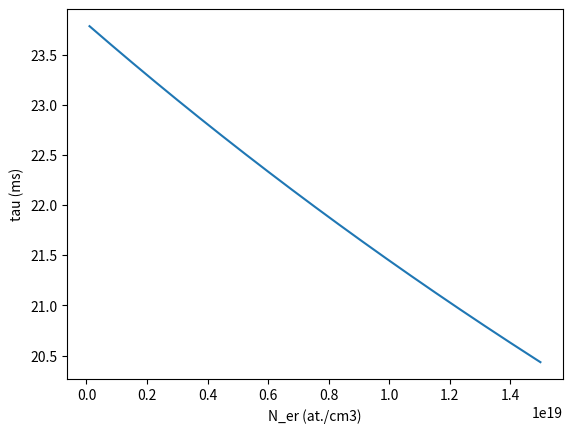

Write Python code to recreate this figure.
"""
Simulate the effect of cooperative upconversion between Er ions on the PL decay time. 

In this process, energy is transferred between two excited Er ions, leaving one of both ions de-excited.
This applies where a high fraction of excited Er ions is present.

[1] Concentration quenching in erbium implanted alkali silicate glasses, Snoeks, E. Kik, P G, Polman
[2] Erbium implanted thin film photonic materials, Polman
"""

import matplotlib.pyplot as plt
import numpy as np
from scipy.constants import h, c, pi
from scipy.integrate import odeint
from scipy.optimize import curve_fit


def decay_fn(t, a, tau, const):
    """Single-exponential decay fluorescence function."""
    return a * np.exp(-t / tau) + const


def w(w_r=42, w_i=0, c_erer=2.3E-39, n_q=8E18, n_er=1.4E20):
    """
    [1] Decay rate due to energy migration.
    
    Assumptions:
        (1) The absorption spectrum of a quenching site is identical to the absorption spectrum of an Er 3+ ion
            in sodalime glass. This simplification may be made in the case that the quenching mechanism is via 
            excitation of vibrations in -OH closely bound to a limited number of Er ions.

        (2) A constant density of quenching centers Nq, which implies that this density is independent of Er 
            fluence, and therefore these quenchers are not related to the damage created by the ion beam

        (3) All free OH contributes to quenching so that N_q = N_OH

    Note that W_r + W_i is the decay rate in absence of migration.

    :param w_r: Radiative PL decay rate (i.e. 1/tau) of
    :param w_i: Non-radiative decay rate (~= 0 when there are no implantation induced defects)
    :param c_erer: Er-Er interaction constant [cm6/s]
    :param n_q: Density of quenching sites [cm-3]
    :param n_er: Density of Er ions [cm-3]
    :return: Decay rate, w
    """
    return w_r + w_i + 8 * pi * c_erer * n_q * n_er


def dn2dt(n2, t, tau=10E-3, c_up=3E-18, n_er=1.4E20, lam_pump=980, i_p=0):
    """
    [2] Rate equation for population inversion when upconversion is present. 
    Default params for Er doped sodalime glass with a pump operating @ 980nm.

    :param n2: fractional population inversion
    :param tau: Spontaneous de-excitation rate [s]
    :param c_up:  Upconversion coefficient [cm3/s].
    :param n_er: Er concentration [at./cm3]
    :param lam_pump: Pump wavelength (either 980 or 1480) [nm]
    :param i_p: Intensity of the pump
    :return: dn2/dt
    """
    if lam_pump == 980:
        sig_a = 1E-21
        sig_e = 0
    elif lam_pump == 1480:
        sig_a = 1E-21
        sig_e = 0.5E-21
    else:
        raise ValueError('Pump wavelenght must be either 980 or 1480.')
    v_p = c / (lam_pump * 1E-9)

    r_up = i_p * sig_a / (h * v_p)
    r_down = i_p * sig_e / (h * v_p)
    return r_up * (1 - n2) - r_down * n2 - n2 / tau - c_up * n_er * n2 ** 2


# Plotting functions
def plot_migration():
    """Plot the decay rate as a function of Er concentration due to energy migration."""
    # Material parameters
    # N_er_list = np.linspace(1E19, 1.5E21, num=1000)
    N_er_list = np.linspace(1E17, 1.5E19, num=1000)

    w_list = []
    for N_er in N_er_list:
        w_list.append(w(n_er=N_er))

    fig, ax = plt.subplots()
    # ax.plot(N_er_list, w_list)
    # ax.set_ylabel(r'w (/s)')
    ax.plot(N_er_list, 1E3 / np.array(w_list))
    ax.set_ylabel(r'tau (ms)')
    ax.set_xlabel(r'N_er (at./cm3)')

    # ax.ticklabel_format(useOffset=False)
    plt.show()


def plot_quenching():
    """Plot the lifetime as a function of starting population inversion."""

    # Material parameters
    n_er = 2.7E20
    tau = 1 / w(n_er=n_er)  # Calculate lifetime (s)
    print(tau * 1E3)

    # Time to simulate over (s)
    t = np.linspace(0, 120E-3, num=1000)

    # Starting population inversion fraction
    n_list = np.linspace(1E-3, 1, num=20)

    tau_list = []
    tau_std_list = []
    for n in n_list:
        # Evaluate ODE to get y data
        y = odeint(dn2dt, y0=n, t=t, args=(tau, 3E-18, n_er,))
        y = y[:, 0]

        # Fit a single exp. decay function using Levenberg-Marquardt algorithm
        popt, pcov = curve_fit(decay_fn, t, y, p0=[max(y), 10E-3, min(y)])

        # Error in coefficients to 1 std.
        perr = np.sqrt(np.diag(pcov))

        tau_list.append(popt[1])
        tau_std_list.append(perr[1])

    # Convert to ms
    t *= 1E3
    tau_list = np.array(tau_list) * 1E3
    tau_std_list = np.array(tau_std_list) * 1E3

    fig, ax = plt.subplots()
    # ax.plot(n_list, tau_list)
    ax.errorbar(n_list, tau_list, yerr=tau_std_list, fmt='--')
    ax.set_xlabel(r'n(t=0)')
    ax.set_ylabel(r'tau (ms)')
    ax.ticklabel_format(useOffset=False)

    fig, ax = plt.subplots()
    ax.plot(n_list, tau_std_list)
    plt.show()


if __name__ == "__main__":
    plot_migration()
    # plot_quenching()
